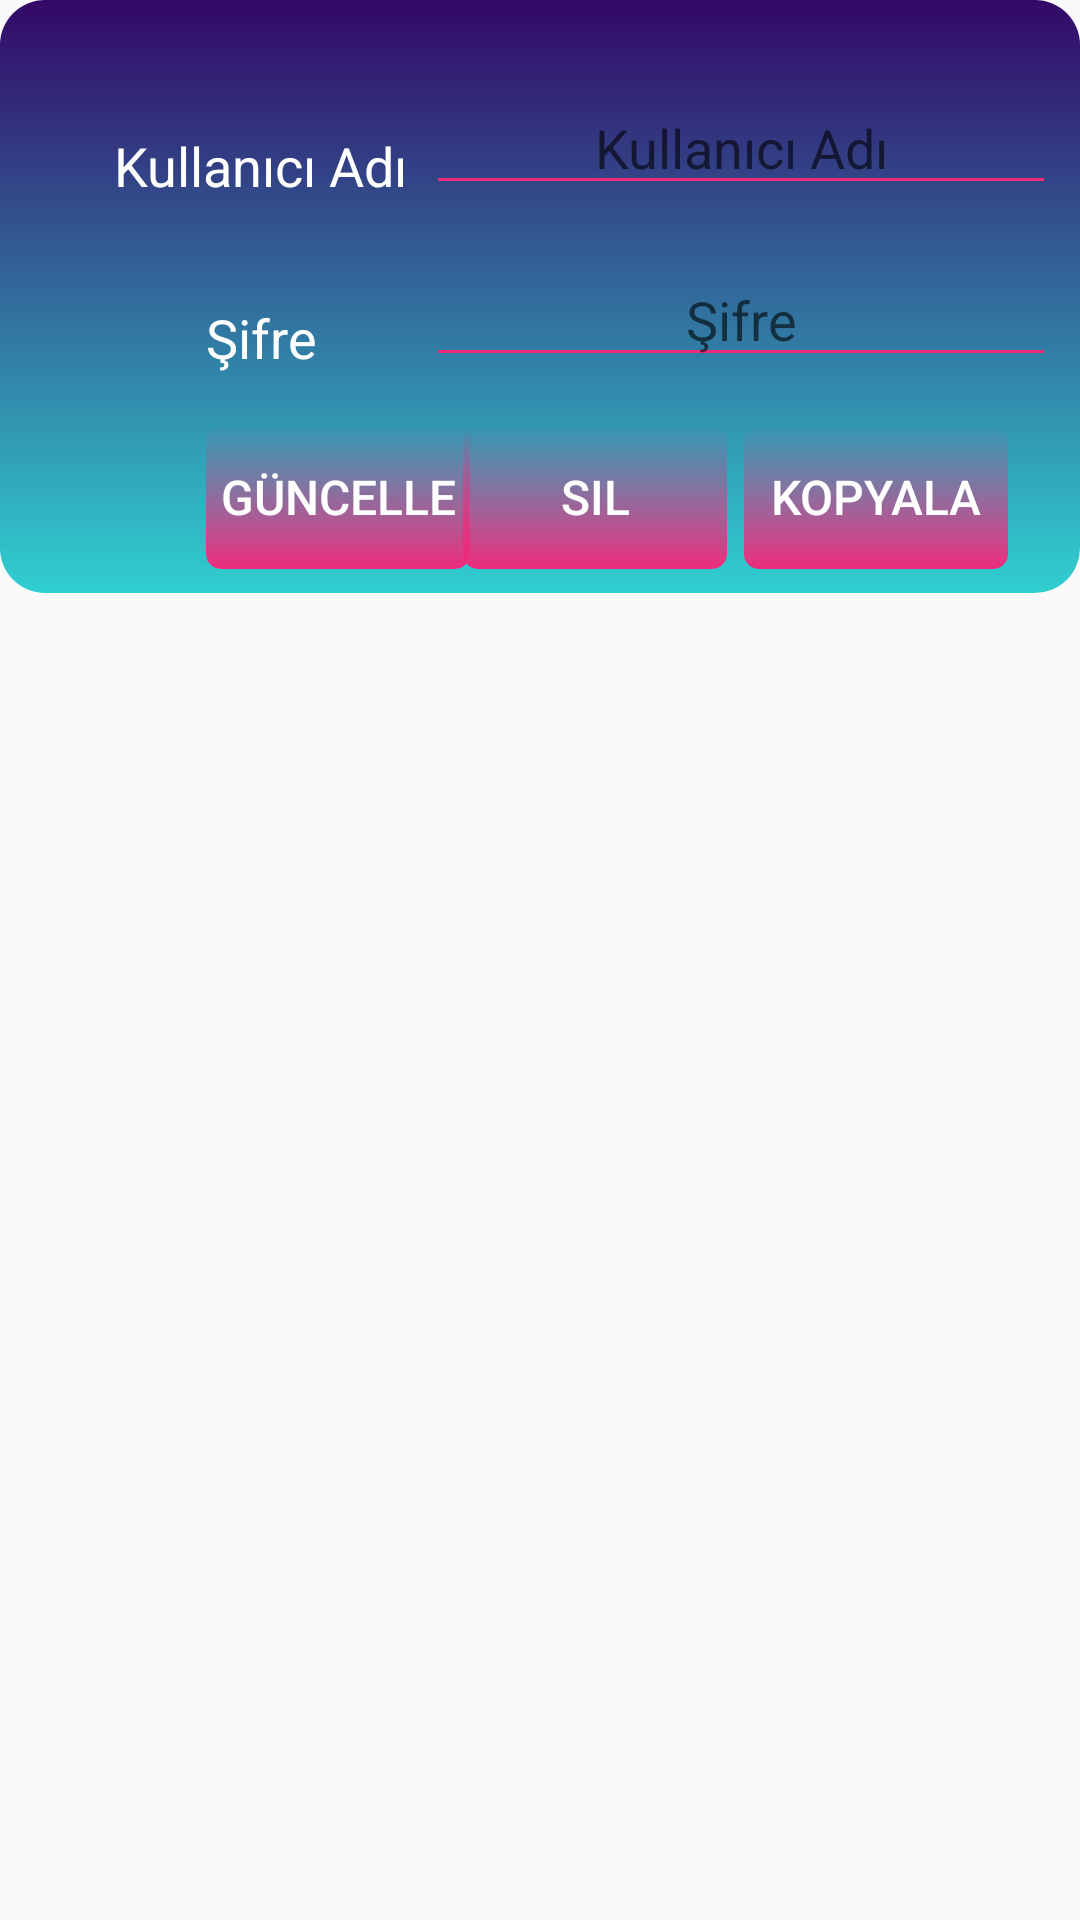

Here is an Android app screen rendered from its layout file. Give the layout XML and the strings, colors and styles it references.
<!-- AndroidManifest.xml: application theme Theme.ŞifreYöneticisi -->
<!-- res/layout/account_list_row.xml -->
<?xml version="1.0" encoding="utf-8"?>
<androidx.constraintlayout.widget.ConstraintLayout xmlns:android="http://schemas.android.com/apk/res/android"
    xmlns:app="http://schemas.android.com/apk/res-auto"
    xmlns:tools="http://schemas.android.com/tools"
    android:layout_width="match_parent"
    android:layout_height="wrap_content"
    android:paddingBottom="5dp">

    <androidx.constraintlayout.widget.ConstraintLayout
        android:layout_width="wrap_content"
        android:layout_height="wrap_content"
        android:background="@drawable/btn_user_account_row_background"
        android:padding="8dp"
        app:layout_constraintEnd_toEndOf="parent"
        app:layout_constraintStart_toStartOf="parent"
        app:layout_constraintTop_toTopOf="parent">

        <TextView
            android:id="@+id/tvAccountID"
            android:layout_width="wrap_content"
            android:layout_height="wrap_content"
            android:text="@string/textview"
            android:visibility="invisible"
            app:layout_constraintStart_toStartOf="parent"
            app:layout_constraintTop_toTopOf="parent" />

        <EditText
            android:id="@+id/etAccountName"
            android:layout_width="0dp"
            android:layout_height="wrap_content"
            android:autofillHints="@string/kullan_c_ad"
            android:backgroundTint="@color/pink"
            android:ems="10"
            android:enabled="false"
            android:hint="@string/kullan_c_ad"
            android:inputType="textPersonName"
            android:textAlignment="center"
            android:textColor="@color/white"
            app:layout_constraintEnd_toEndOf="parent"
            app:layout_constraintTop_toBottomOf="@+id/tvAccountID" />

        <EditText
            android:id="@+id/etAccountPassword"
            android:layout_width="0dp"
            android:layout_height="wrap_content"
            android:layout_marginTop="16dp"
            android:autofillHints="@string/ifre"
            android:backgroundTint="@color/pink"
            android:ems="10"
            android:enabled="false"
            android:hint="@string/ifre"
            android:inputType="textPassword"
            android:textAlignment="center"
            android:textColor="@color/white"
            app:layout_constraintEnd_toEndOf="parent"
            app:layout_constraintTop_toBottomOf="@+id/etAccountName" />

        <Button
            android:id="@+id/btnUpdate"
            android:layout_width="wrap_content"
            android:layout_height="wrap_content"
            android:layout_marginTop="16dp"
            android:background="@drawable/btn_home_style"
            android:text="@string/g_ncelle"
            android:textColor="@color/white"
            android:textSize="16sp"
            app:layout_constraintStart_toStartOf="@+id/tvAccountPassword"
            app:layout_constraintTop_toBottomOf="@+id/etAccountPassword" />

        <Button
            android:id="@+id/btnDelete"
            android:layout_width="wrap_content"
            android:layout_height="wrap_content"
            android:layout_marginStart="8dp"
            android:layout_marginEnd="16dp"
            android:background="@drawable/btn_home_style"
            android:text="@string/sil"
            android:textColor="@color/white"
            android:textSize="16sp"
            app:layout_constraintEnd_toStartOf="@+id/btnCopy"
            app:layout_constraintStart_toEndOf="@+id/btnUpdate"
            app:layout_constraintTop_toTopOf="@+id/btnUpdate" />

        <Button
            android:id="@+id/btnCopy"
            android:layout_width="wrap_content"
            android:layout_height="wrap_content"
            android:layout_marginEnd="16dp"
            android:background="@drawable/btn_home_style"
            android:text="@string/kopyala"
            android:textColor="@color/white"
            android:textSize="16sp"
            app:layout_constraintEnd_toEndOf="@+id/etAccountPassword"
            app:layout_constraintTop_toTopOf="@+id/btnDelete" />

        <TextView
            android:id="@+id/tvUserName"
            android:layout_width="wrap_content"
            android:layout_height="wrap_content"
            android:layout_marginStart="24dp"
            android:layout_marginTop="16dp"
            android:text="@string/kullan_c_ad"
            android:textColor="@color/white"
            android:textSize="18sp"
            app:layout_constraintEnd_toStartOf="@+id/etAccountName"
            app:layout_constraintStart_toStartOf="parent"
            app:layout_constraintTop_toTopOf="@+id/etAccountName" />

        <TextView
            android:id="@+id/tvAccountPassword"
            android:layout_width="wrap_content"
            android:layout_height="wrap_content"
            android:layout_marginStart="24dp"
            android:layout_marginTop="16dp"
            android:text="@string/ifre"
            android:textColor="@color/white"
            android:textSize="18sp"
            app:layout_constraintEnd_toStartOf="@+id/etAccountPassword"
            app:layout_constraintStart_toStartOf="parent"
            app:layout_constraintTop_toTopOf="@+id/etAccountPassword" />

        <Button
            android:id="@+id/btnCopyAccountName"
            android:layout_width="0dp"
            android:layout_height="wrap_content"
            android:background="@android:color/transparent"
            app:layout_constraintEnd_toEndOf="@+id/etAccountName"
            app:layout_constraintStart_toStartOf="@+id/etAccountName"
            app:layout_constraintTop_toTopOf="@+id/etAccountName" />
    </androidx.constraintlayout.widget.ConstraintLayout>
</androidx.constraintlayout.widget.ConstraintLayout>
<!-- resources referenced by this layout -->
<resources>
  <color name="pink">#ee2a7b</color>
  <color name="white">#FFFFFFFF</color>
  <!-- drawable btn_home_style (drawable) -->
  <?xml version="1.0" encoding="utf-8"?>
  <selector xmlns:android="http://schemas.android.com/apk/res/android" android:shape="rectangle">
      <item>
          <shape android:shape="rectangle">
              <gradient android:angle="90" android:startColor="@color/pink" android:endColor="@color/logo_blue"
                  android:type="linear"/>
              <corners android:radius="5dp"/>
          </shape>
      </item>
  </selector>
  <!-- drawable btn_user_account_row_background (drawable) -->
  <?xml version="1.0" encoding="utf-8"?>
  <selector xmlns:android="http://schemas.android.com/apk/res/android" android:shape="rectangle">
      <item>
          <shape android:shape="rectangle">
              <gradient
                  android:angle="90"
                  android:startColor="#30cfd0"
                  android:endColor="#330867"
                  android:type="linear"/>
              <corners android:radius="15dp"/>
          </shape>
      </item>
  </selector>
  <string name="g_ncelle">Güncelle</string>
  <string name="ifre">Şifre</string>
  <string name="kopyala">Kopyala</string>
  <string name="kullan_c_ad">Kullanıcı Adı</string>
  <string name="sil">Sil</string>
  <string name="textview">TextView</string>
  <style name="Theme.ŞifreYöneticisi" parent="Theme.AppCompat.Light.NoActionBar">
          
          <item name="colorPrimary">@color/purple_500</item>
          <item name="colorPrimaryVariant">@color/purple_700</item>
          <item name="colorOnPrimary">@color/white</item>
          
          <item name="colorSecondary">@color/teal_200</item>
          <item name="colorSecondaryVariant">@color/teal_700</item>
          <item name="colorOnSecondary">@color/black</item>
          
          <item name="android:statusBarColor" tools:targetApi="l">?attr/colorPrimaryVariant</item>
          
      </style>
  <color name="purple_500">#FF6200EE</color>
  <color name="purple_700">#FF3700B3</color>
  <color name="teal_200">#FF03DAC5</color>
  <color name="teal_700">#FF018786</color>
  <color name="black">#FF000000</color>
</resources>
